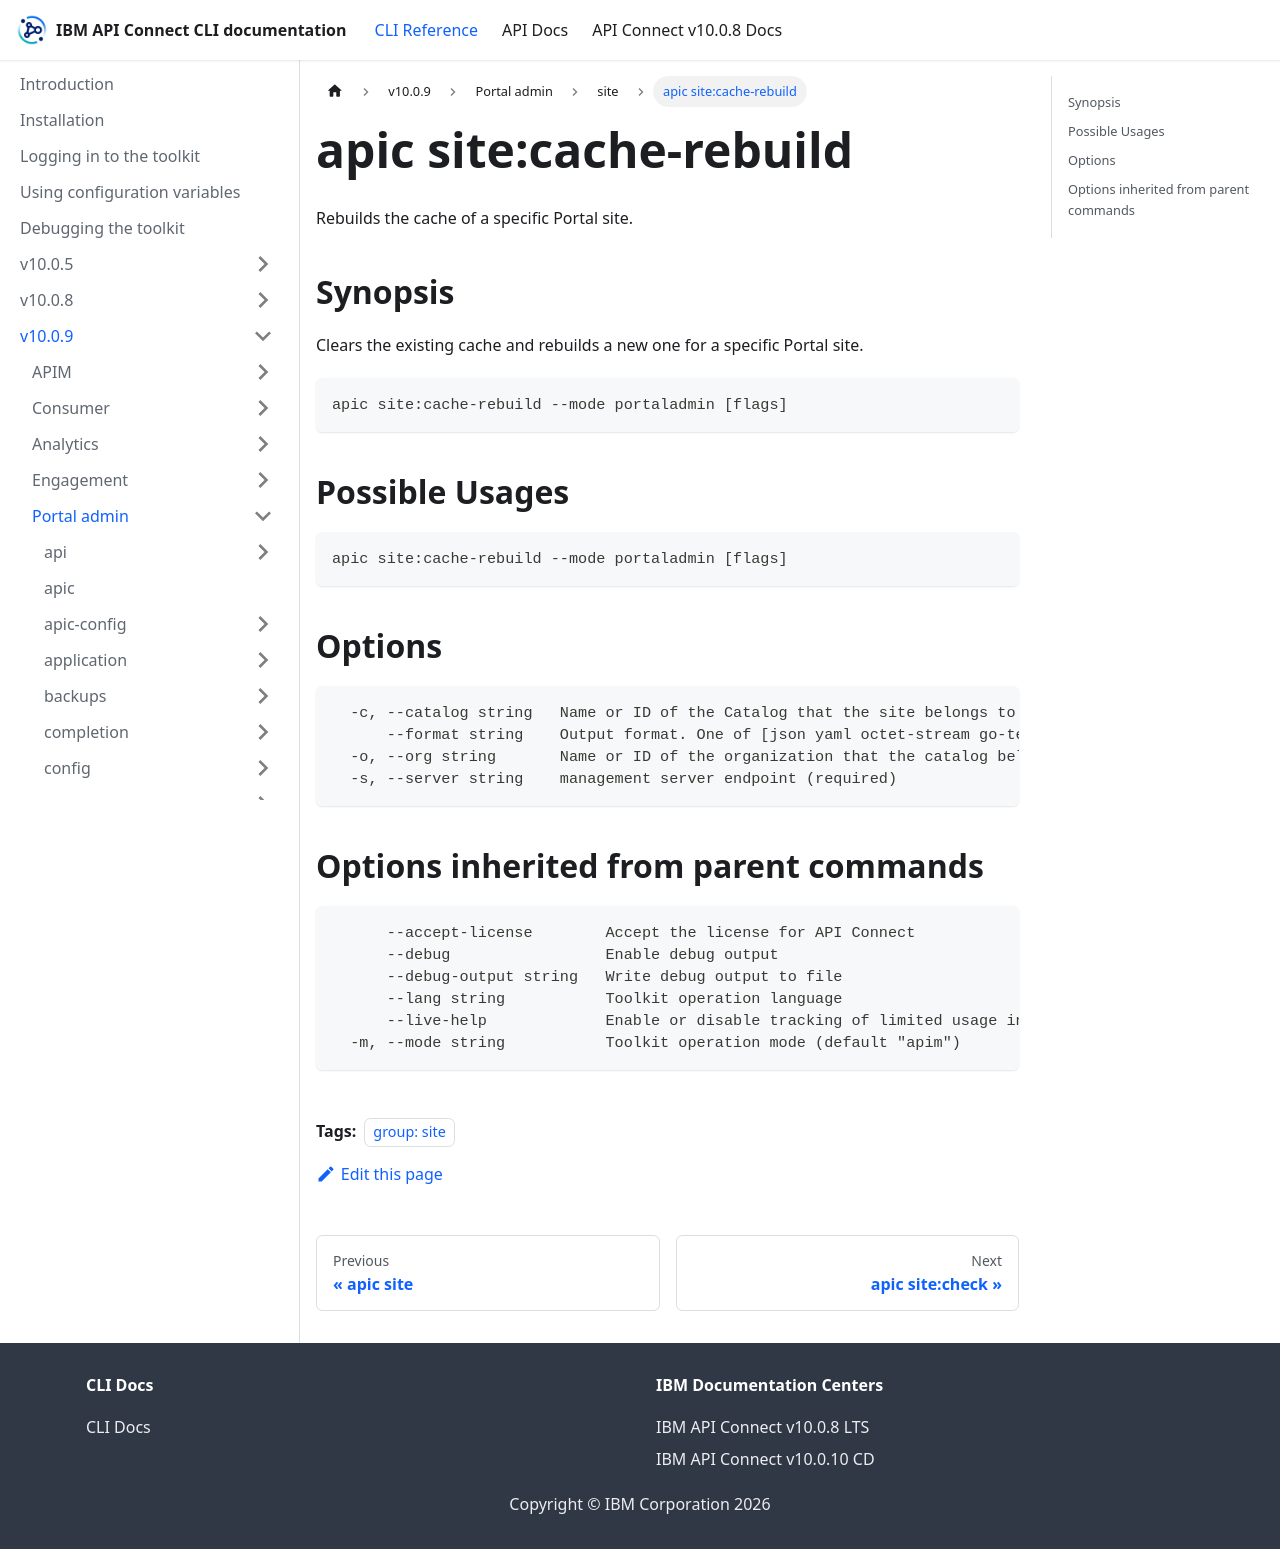

repository: ibm-apiconnect/clidocs · page: docs/v1009/portaladmin/site/apic_site_cache-rebuild.html · generator: docusaurus

---
tags:
- "group: site"
---
# apic site:cache-rebuild

Rebuilds the cache of a specific Portal site.

## Synopsis

Clears the existing cache and rebuilds a new one for a specific Portal site.

```
apic site:cache-rebuild --mode portaladmin [flags]
```

## Possible Usages

```
apic site:cache-rebuild --mode portaladmin [flags]
```

## Options

```
  -c, --catalog string   Name or ID of the Catalog that the site belongs to. (required)
      --format string    Output format. One of [json yaml octet-stream go-template=... go-template-file=...], defaults to yaml.
  -o, --org string       Name or ID of the organization that the catalog belongs to. (required)
  -s, --server string    management server endpoint (required)
```

## Options inherited from parent commands

```
      --accept-license        Accept the license for API Connect
      --debug                 Enable debug output
      --debug-output string   Write debug output to file
      --lang string           Toolkit operation language
      --live-help             Enable or disable tracking of limited usage information
  -m, --mode string           Toolkit operation mode (default "apim")
```
